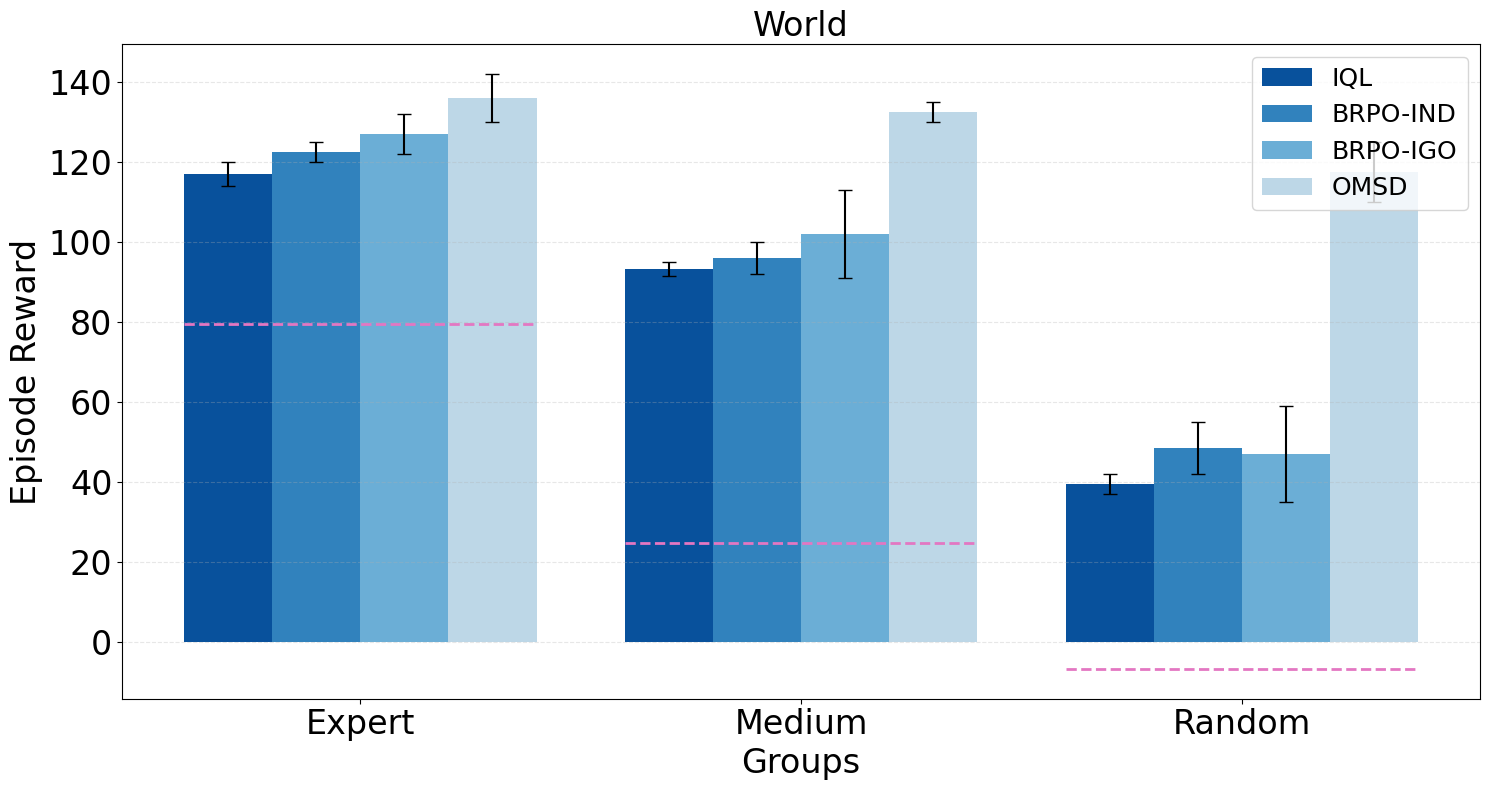

Write Python code to recreate this figure. (Note: this script raises an exception after producing the figure.)
import numpy as np
import matplotlib.pyplot as plt
import os

def convert_max_min_to_mean_var(max_vals, min_vals):
    """
    将max和min转换为mean和variance
    mean = (max + min) / 2
    var = (max - min) / 2
    """
    means = (max_vals + min_vals) / 2
    variances = (max_vals - min_vals) / 2
    return means, variances

# 数据
algorithms = ['IQL', 'BRPO-IND', 'BRPO-IGO', 'OMSD']



# simple_spread
# max_expert = np.array([526.7, 527, 526, 532.1])  # 请替换为实际数据
# min_expert = np.array([524.3, 525, 524, 528.1])  # 请替换为实际数据

# max_medium = np.array([305.1, 366, 352.8, 415])  # 请替换为实际数据
# min_medium = np.array([301.4, 342, 330.8, 411])  # 请替换为实际数据

# max_random = np.array([240, 311, 344, 404])  # 请替换为实际数据
# min_random = np.array([234, 289, 301, 402])  # 请替换为实际数据


# simple_tag




# simple_world
# Expert数据
max_expert = np.array([120, 125, 132, 142])  # 请替换为实际数据
min_expert = np.array([114, 120, 122, 130])  # 请替换为实际数据
# Medium数据
max_medium = np.array([95.1, 100, 113, 135])  # 请替换为实际数据
min_medium = np.array([91.4, 92, 91, 130])  # 请替换为实际数据
# Random数据
max_random = np.array([42, 55, 59, 125])  # 请替换为实际数据
min_random = np.array([37, 42, 35, 110])  # 请替换为实际数据

# 计算均值和误差
rewards_expert, errors_expert = convert_max_min_to_mean_var(max_expert, min_expert)
rewards_medium, errors_medium = convert_max_min_to_mean_var(max_medium, min_medium)
rewards_random, errors_random = convert_max_min_to_mean_var(max_random, min_random)

# 计算每组的平均质量
expert_mean = np.mean(rewards_expert)
medium_mean = np.mean(rewards_medium)
random_mean = np.mean(rewards_random)
dataset_means = [expert_mean, medium_mean, random_mean]

# 设置图形大小和样式
plt.figure(figsize=(15, 8))
plt.style.use('default')

# 设置柱状图的位置
x = np.arange(3)  # 3组：expert, medium, random
width = 0.2  # 稍微调窄一点，因为现在是4个柱子

# 使用蓝色渐变色
colors = ['#08519c', '#3182bd', '#6baed6', '#bdd7e7']  # 从深蓝到浅蓝

# 绘制四组算法的柱状图
groups = ['Expert', 'Medium', 'Random']
rewards_data = [rewards_expert, rewards_medium, rewards_random]
errors_data = [errors_expert, errors_medium, errors_random]

# 为每个算法绘制柱状图
for i in range(len(algorithms)):
    # 收集当前算法在每个组的数据
    algorithm_rewards = [rewards[i] for rewards in rewards_data]
    algorithm_errors = [errors[i] for errors in errors_data]
    
    plt.bar(x + i*width, algorithm_rewards, width,
            yerr=algorithm_errors,
            color=colors[i],
            capsize=5,
            ecolor='black',
            label=algorithms[i])

# simple_spread
# dataset_means = [516.8, 246.7, 159.8]

dataset_means = [79.5, 24.7, -6.8]
# 为每组添加平均质量虚线
for i, mean_value in enumerate(dataset_means):
    # 计算每组的横线范围（覆盖该组所有柱状图的宽度）
    line_start = x[i] - width/2
    line_end = x[i] + width * 3.5  # 4个柱子的宽度
    plt.hlines(y=mean_value, xmin=line_start, xmax=line_end, 
              colors='#e377c2',  # 粉紫色
              linestyles='--',
              linewidth=2)  # 只在第一条线添加图例

# 设置x轴刻度和标签
plt.xticks(x + width * 1.5, groups, fontsize=24)
plt.yticks(fontsize=24)

# 添加标签和标题
plt.xlabel('Groups', fontsize=24)
plt.ylabel('Episode Reward', fontsize=24)
plt.title('World', fontsize=24)

# 添加图例
plt.legend(loc='upper right', fontsize=18)

# 添加网格线
plt.grid(True, linestyle='--', alpha=0.3, axis='y')

# 调整布局
plt.tight_layout()

# 设置保存路径
exp_id = 'world'
plot_id = 'box_fig'
save_dir = os.path.join('/data/qiaodan/code/diffmarl/plots', plot_id)
save_path = os.path.join(save_dir, f'{exp_id}_{plot_id}.png')

# 保存图片
if save_path:
    os.makedirs(os.path.dirname(save_path), exist_ok=True)
    plt.savefig(save_path, dpi=300, bbox_inches='tight')

plt.show()
